Dataset: pepsico_dataset (GitHub, DeepThePatel/Binary-Classification-on-Images). Classes: defective, non-defective.

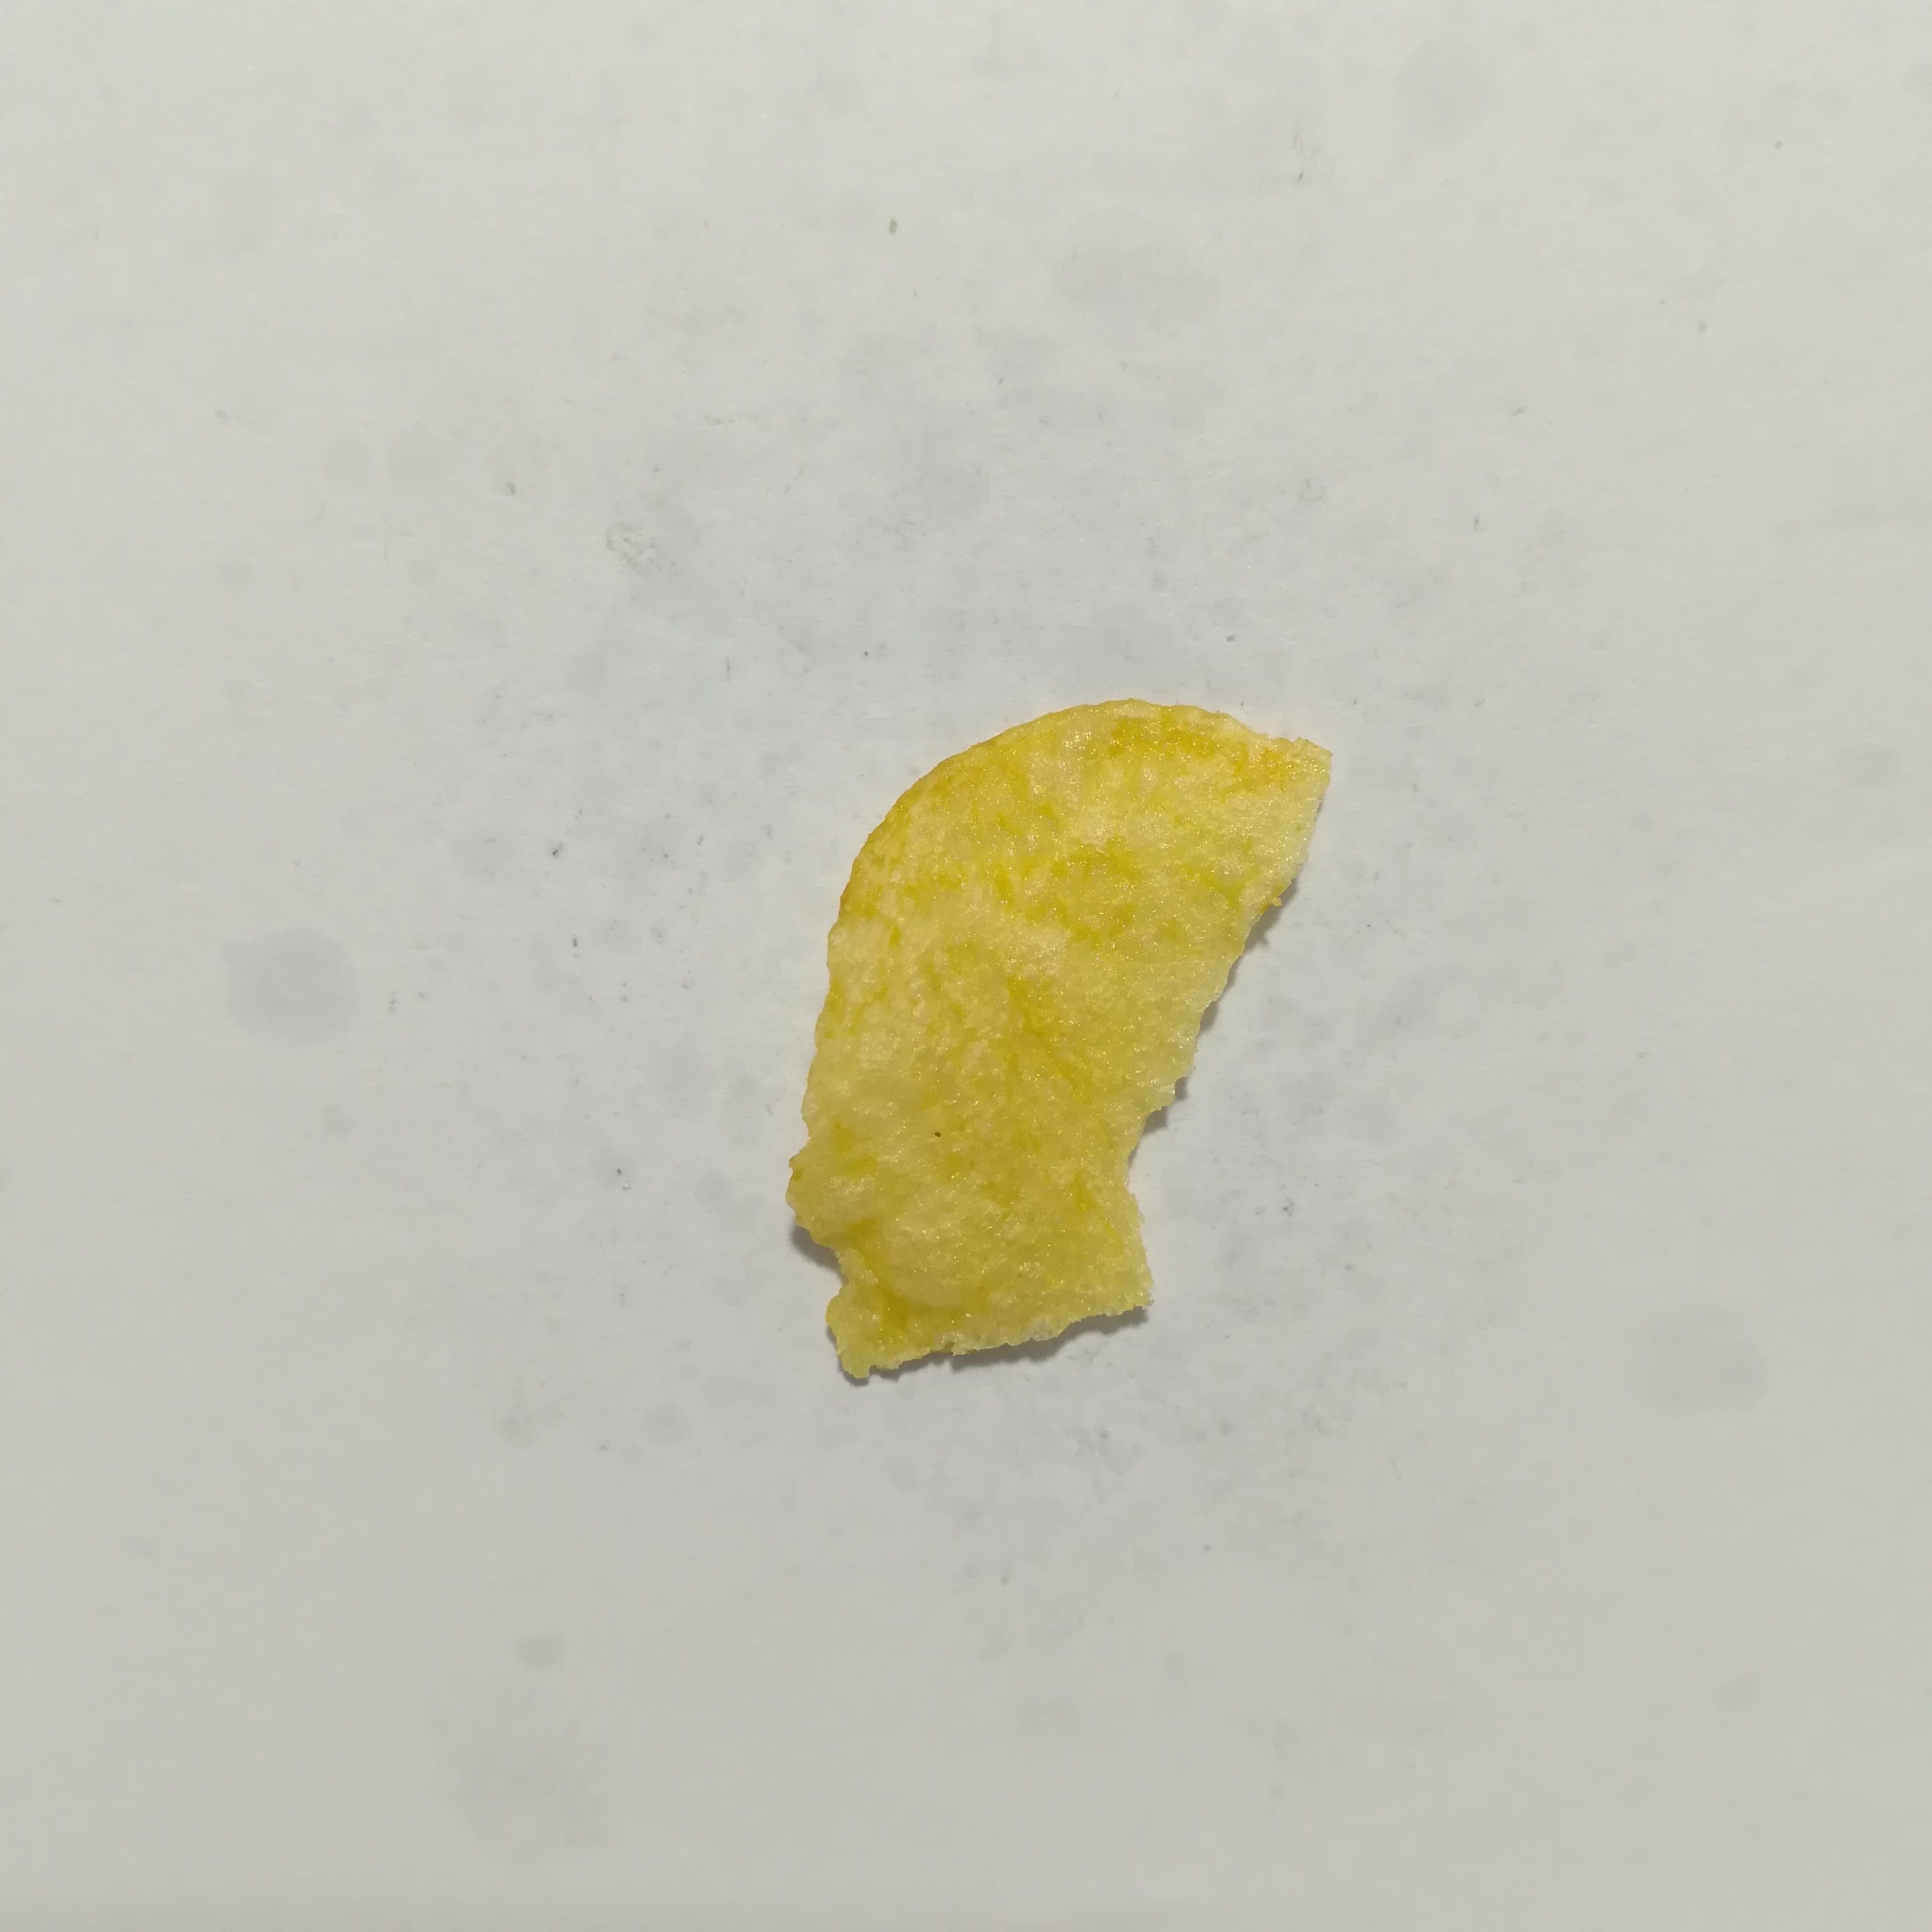
Label: non-defective

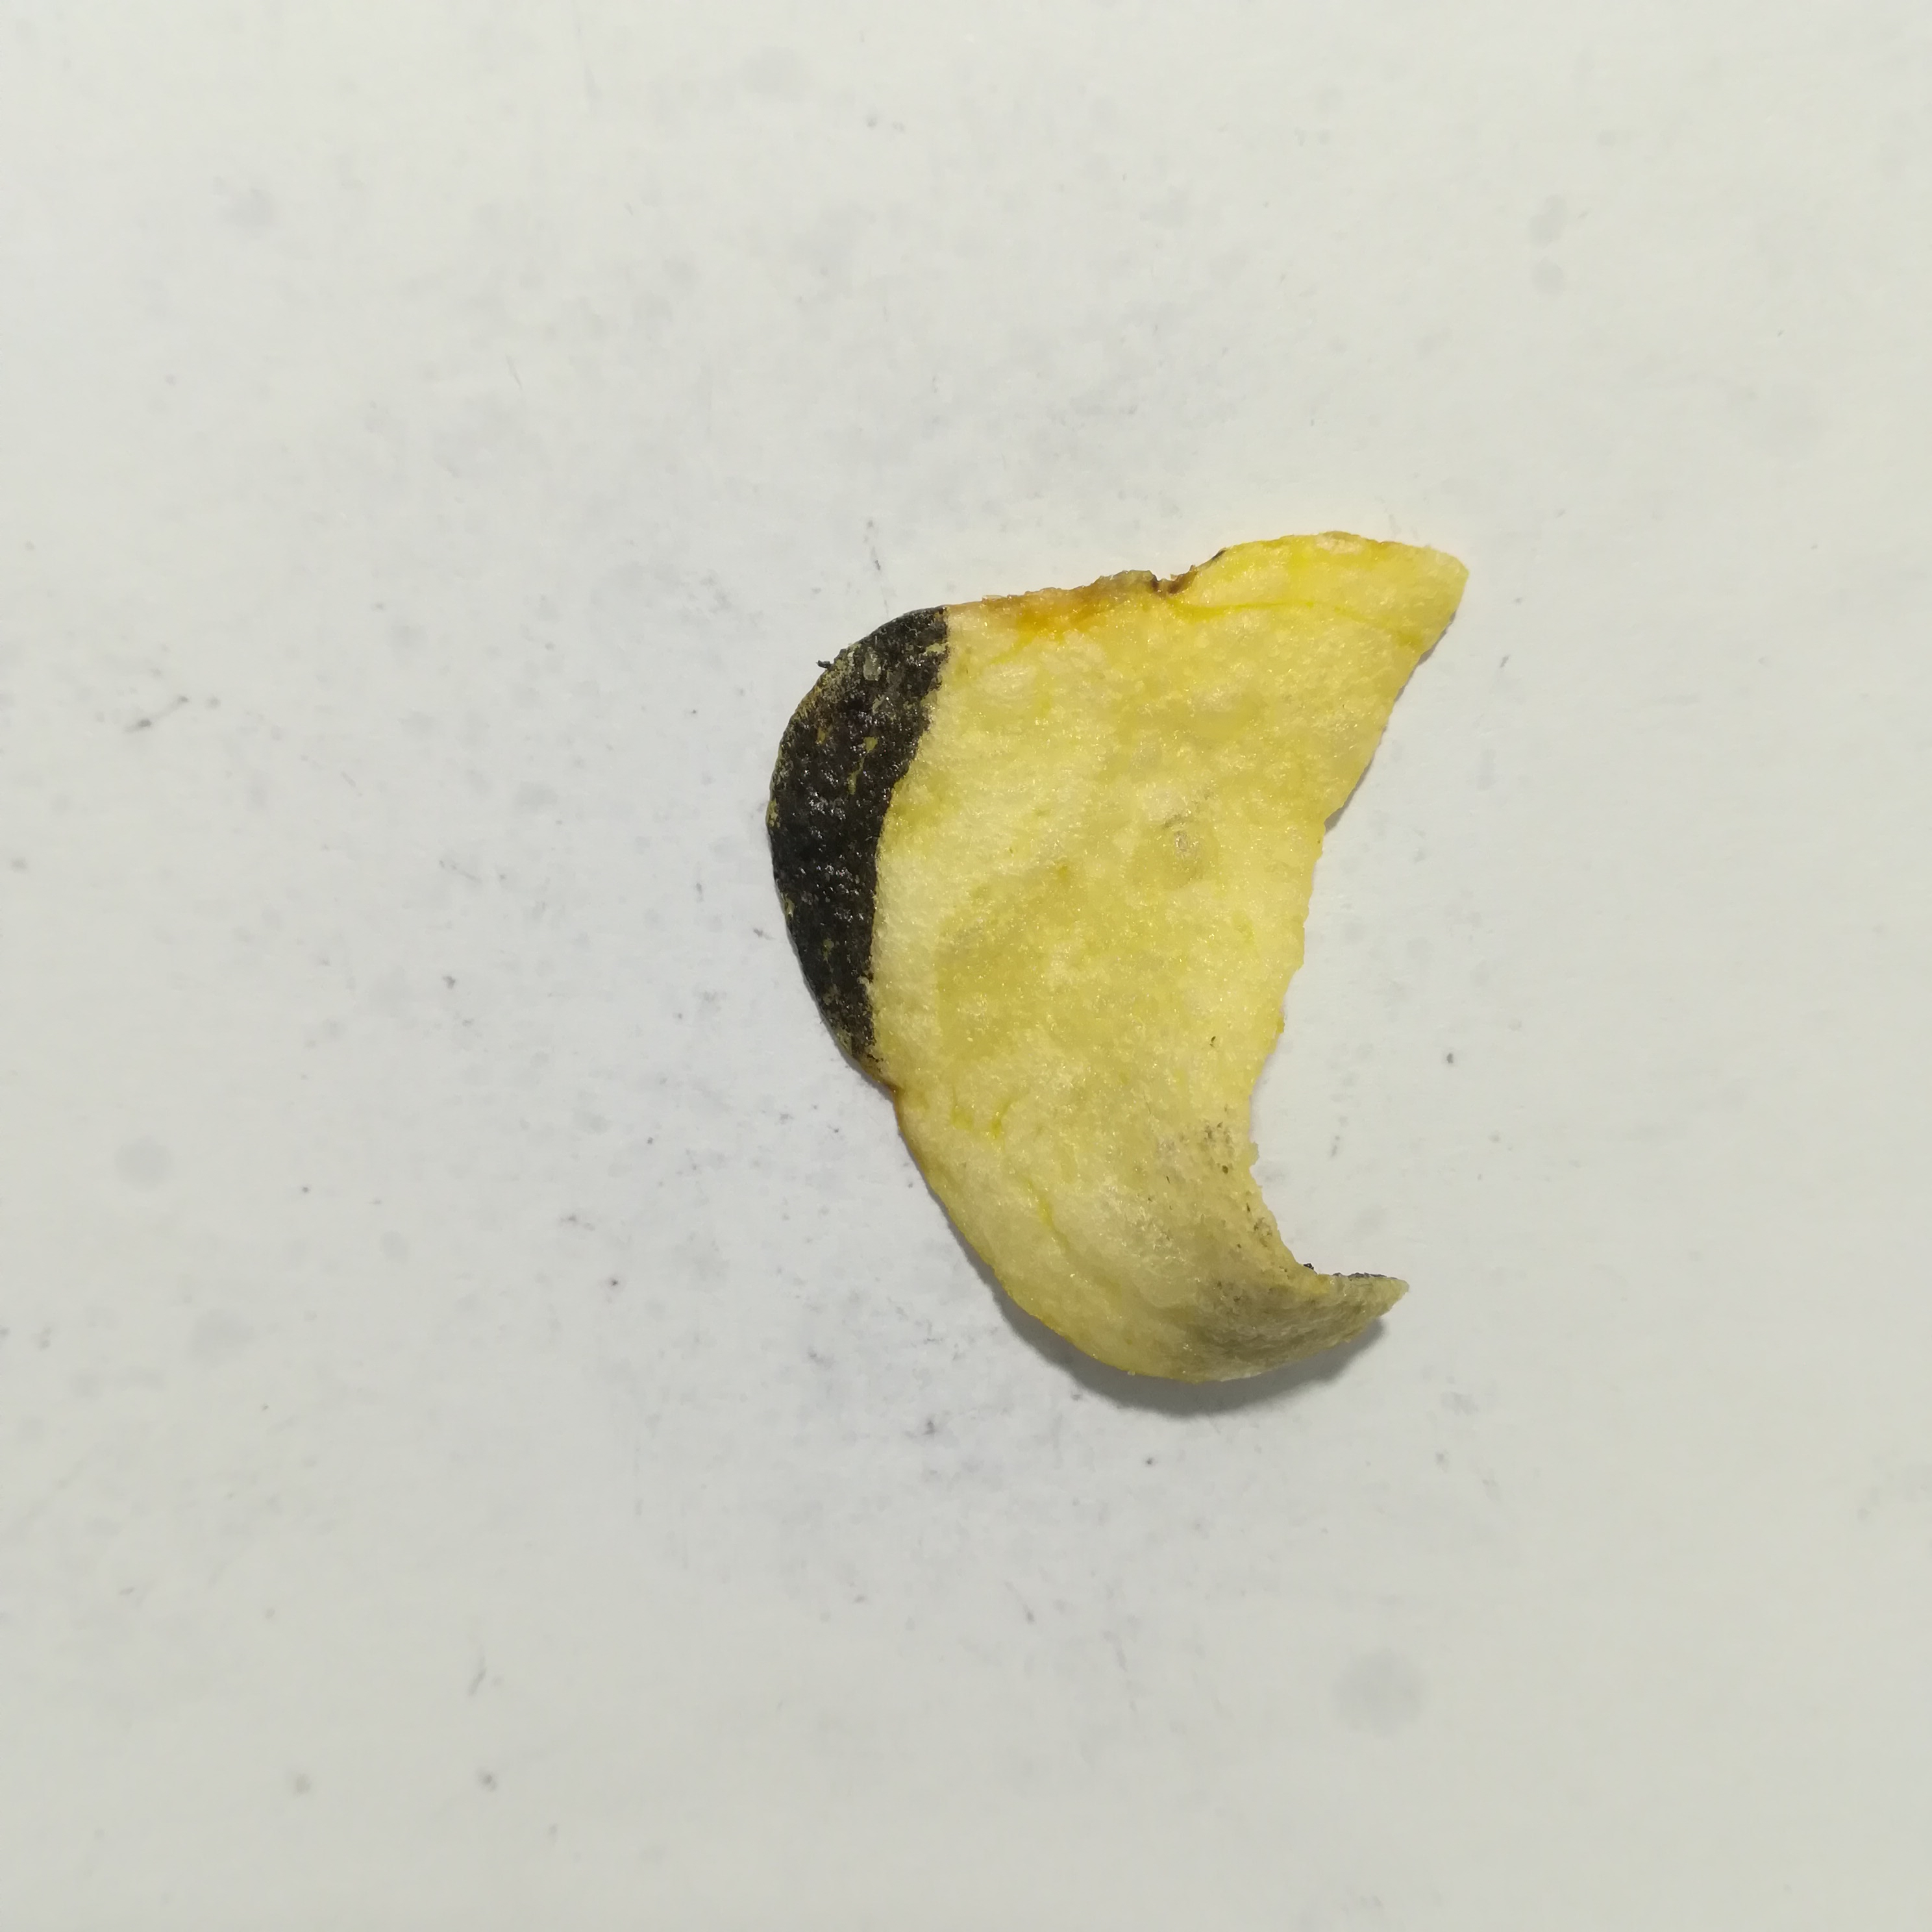
Label: defective

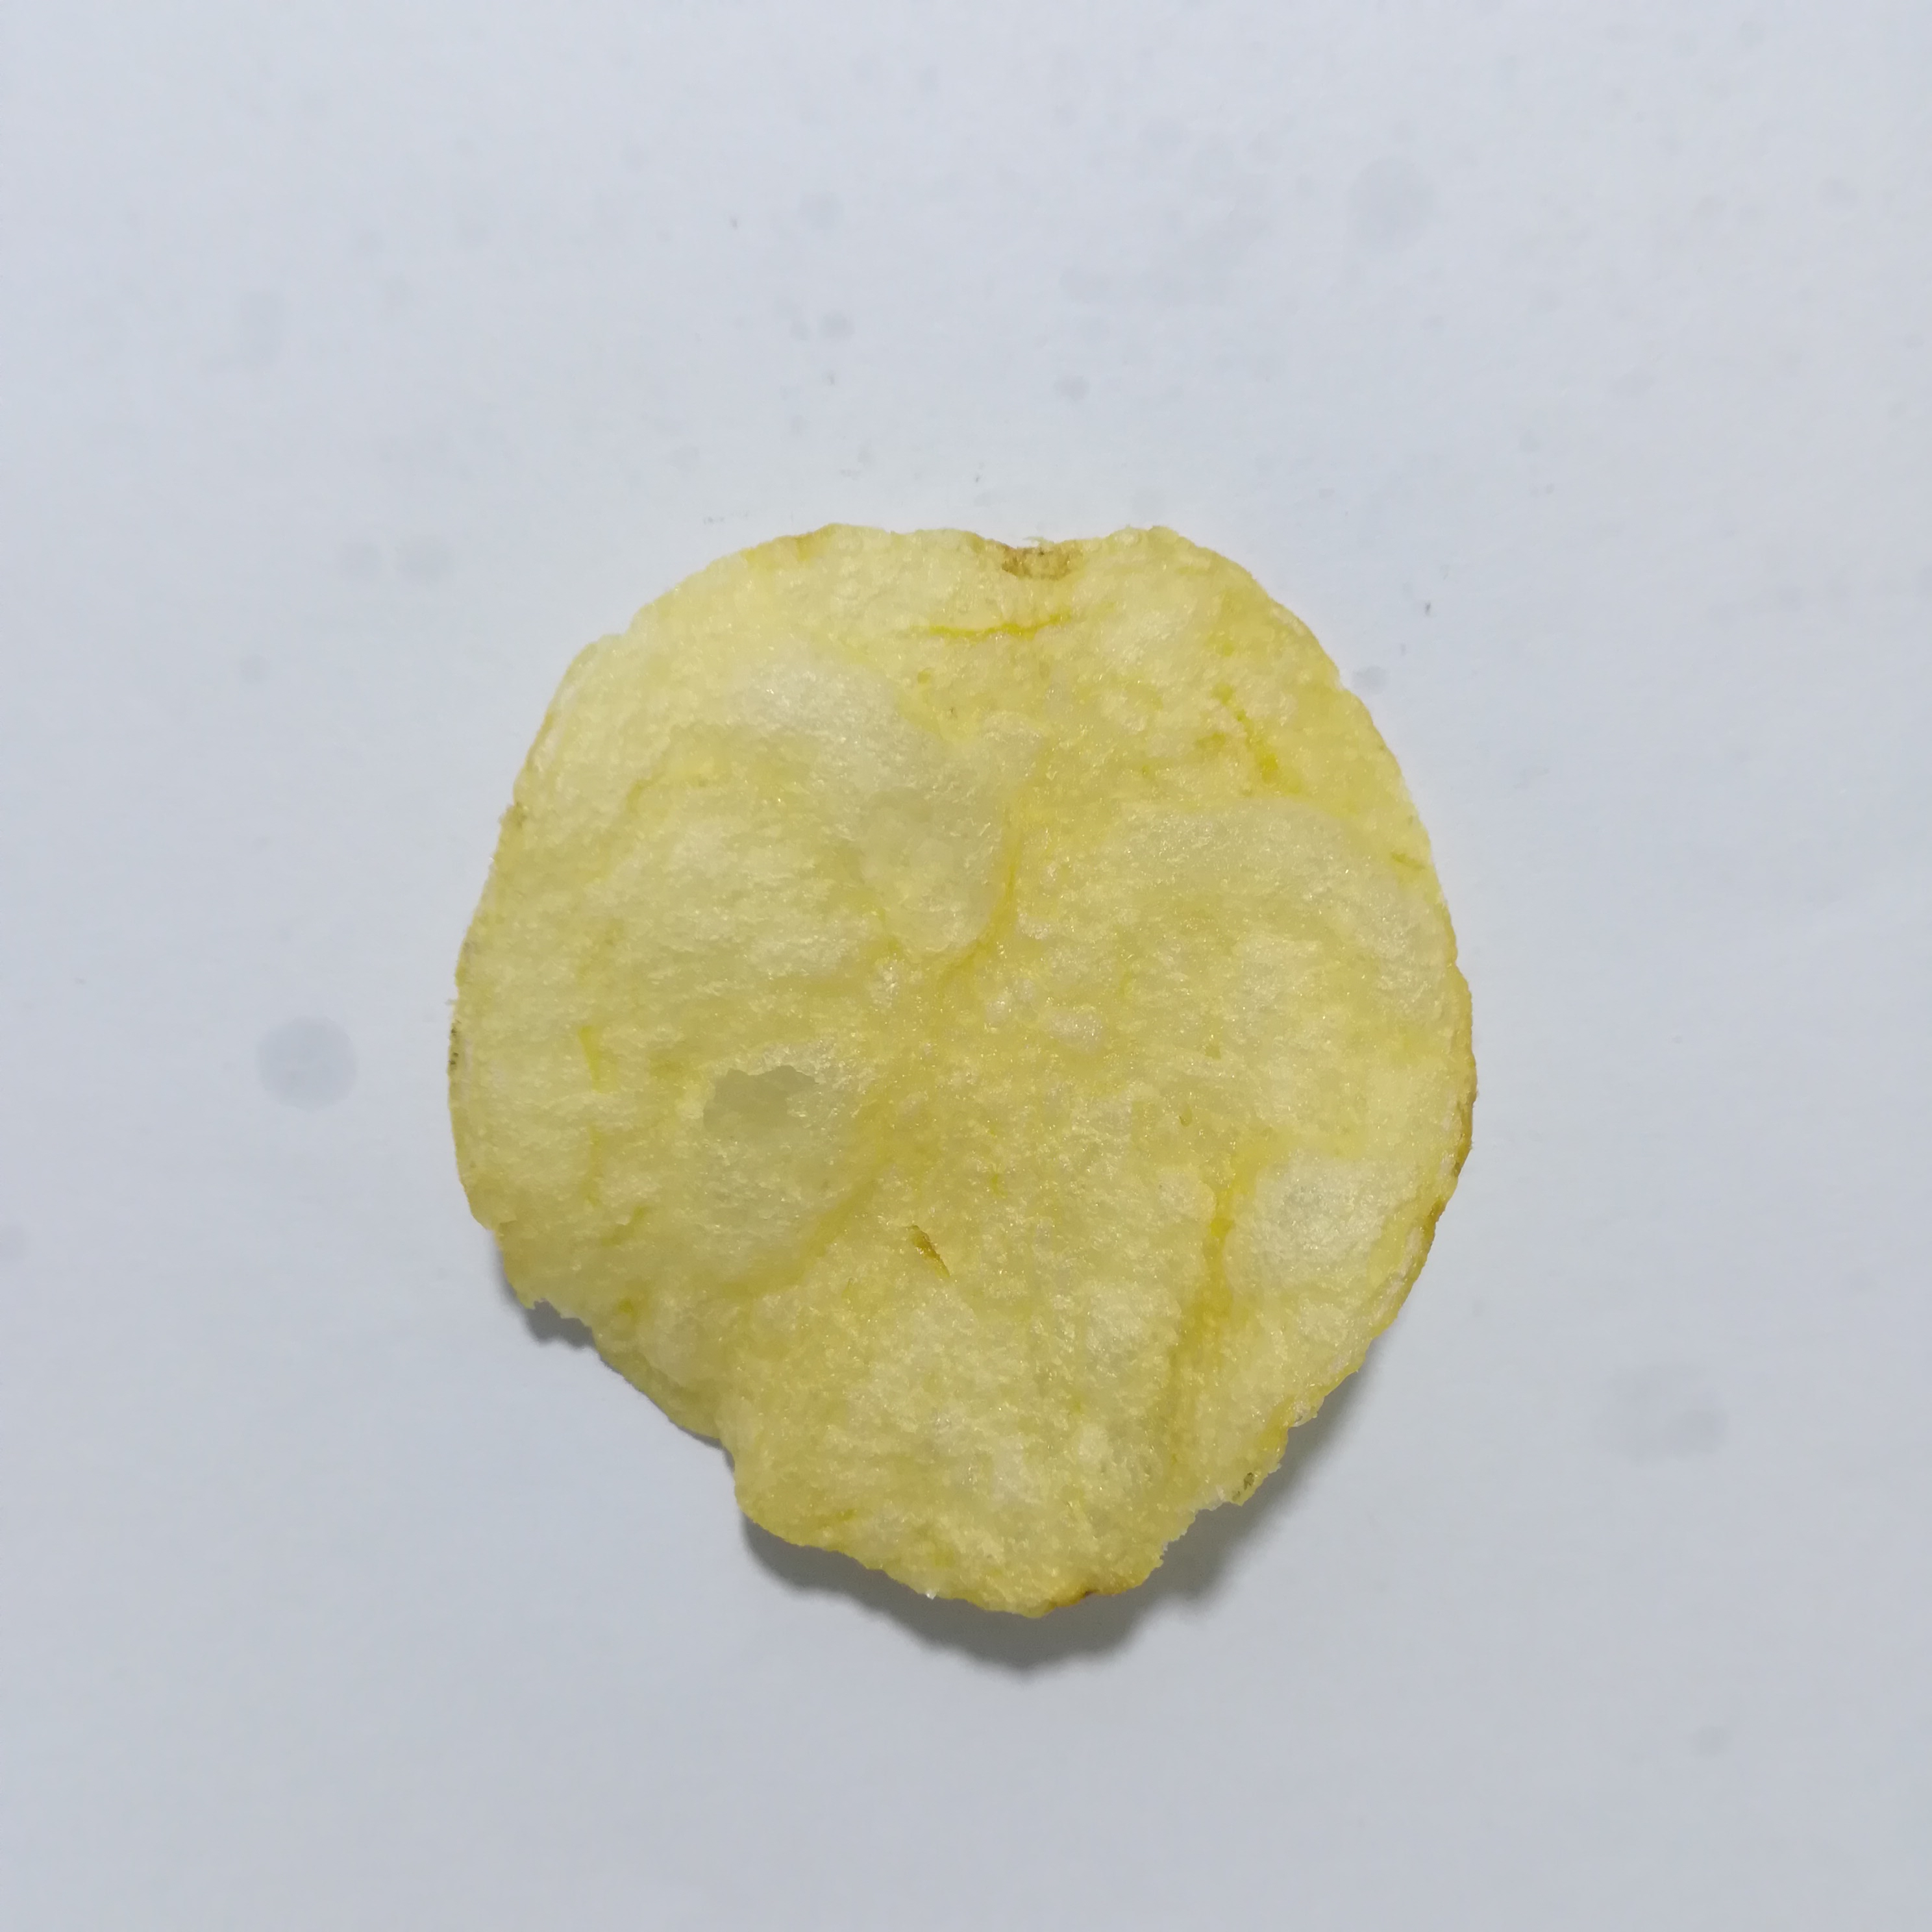
Label: non-defective

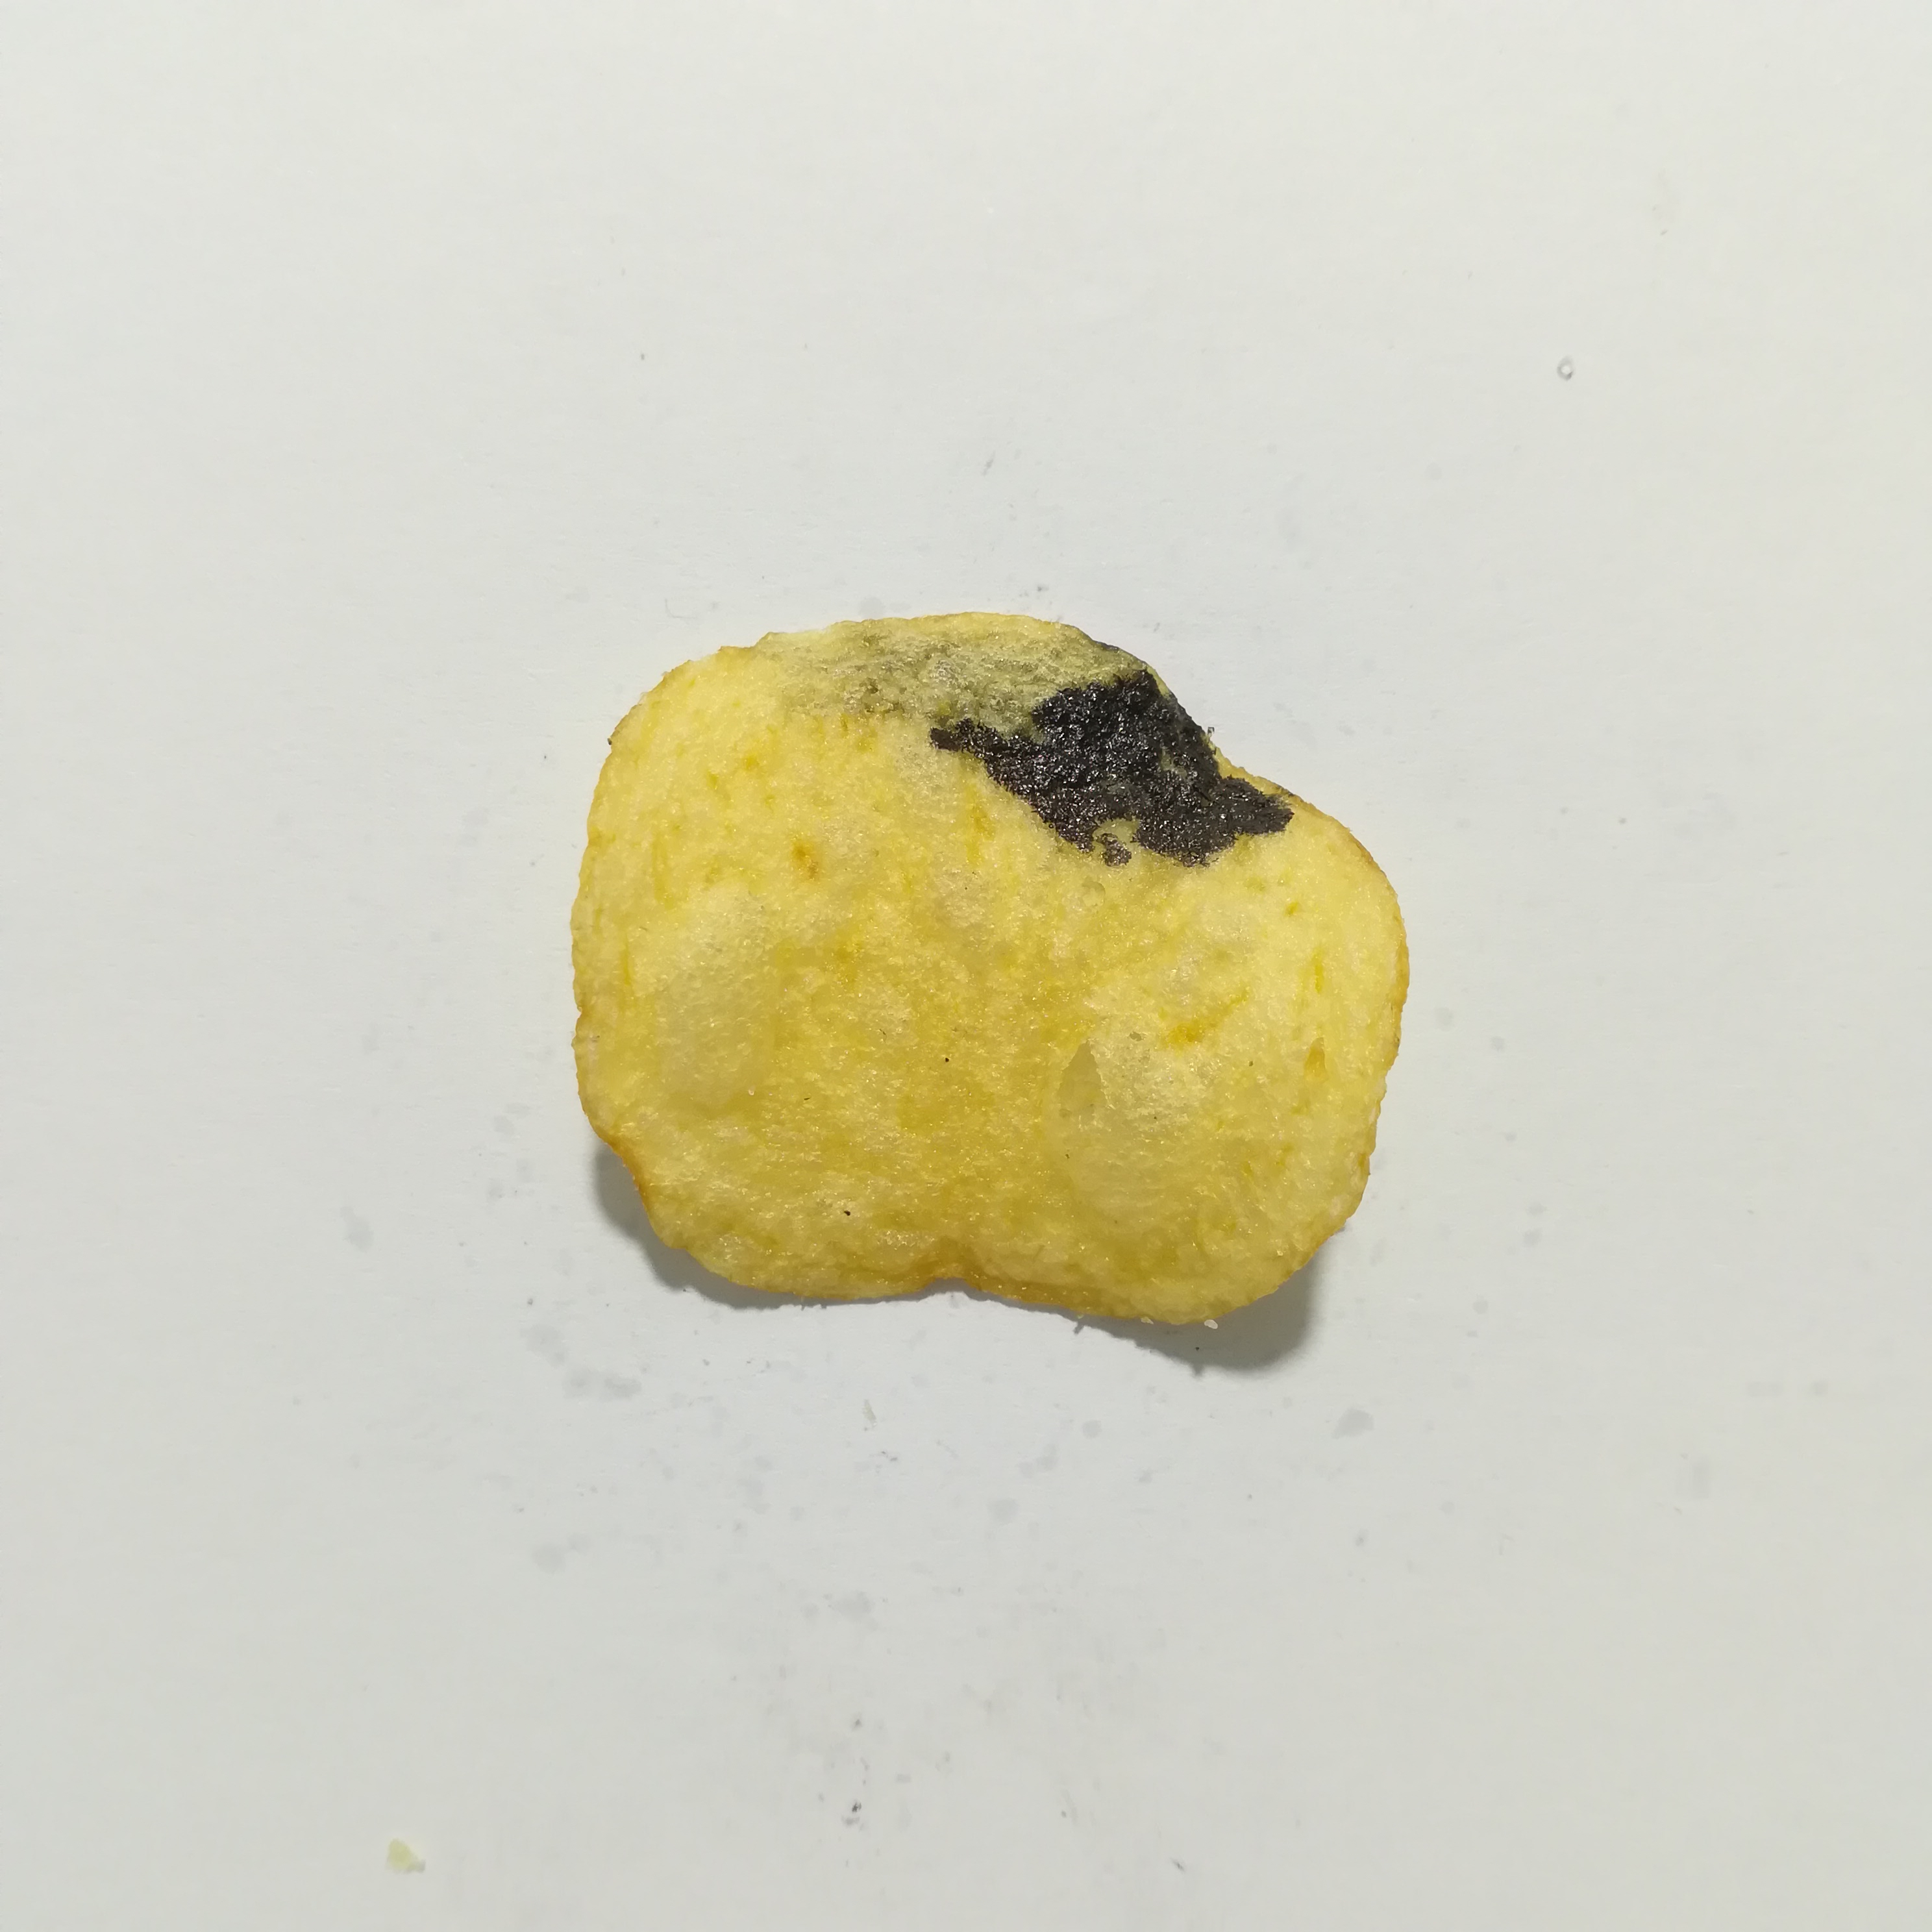
Label: defective

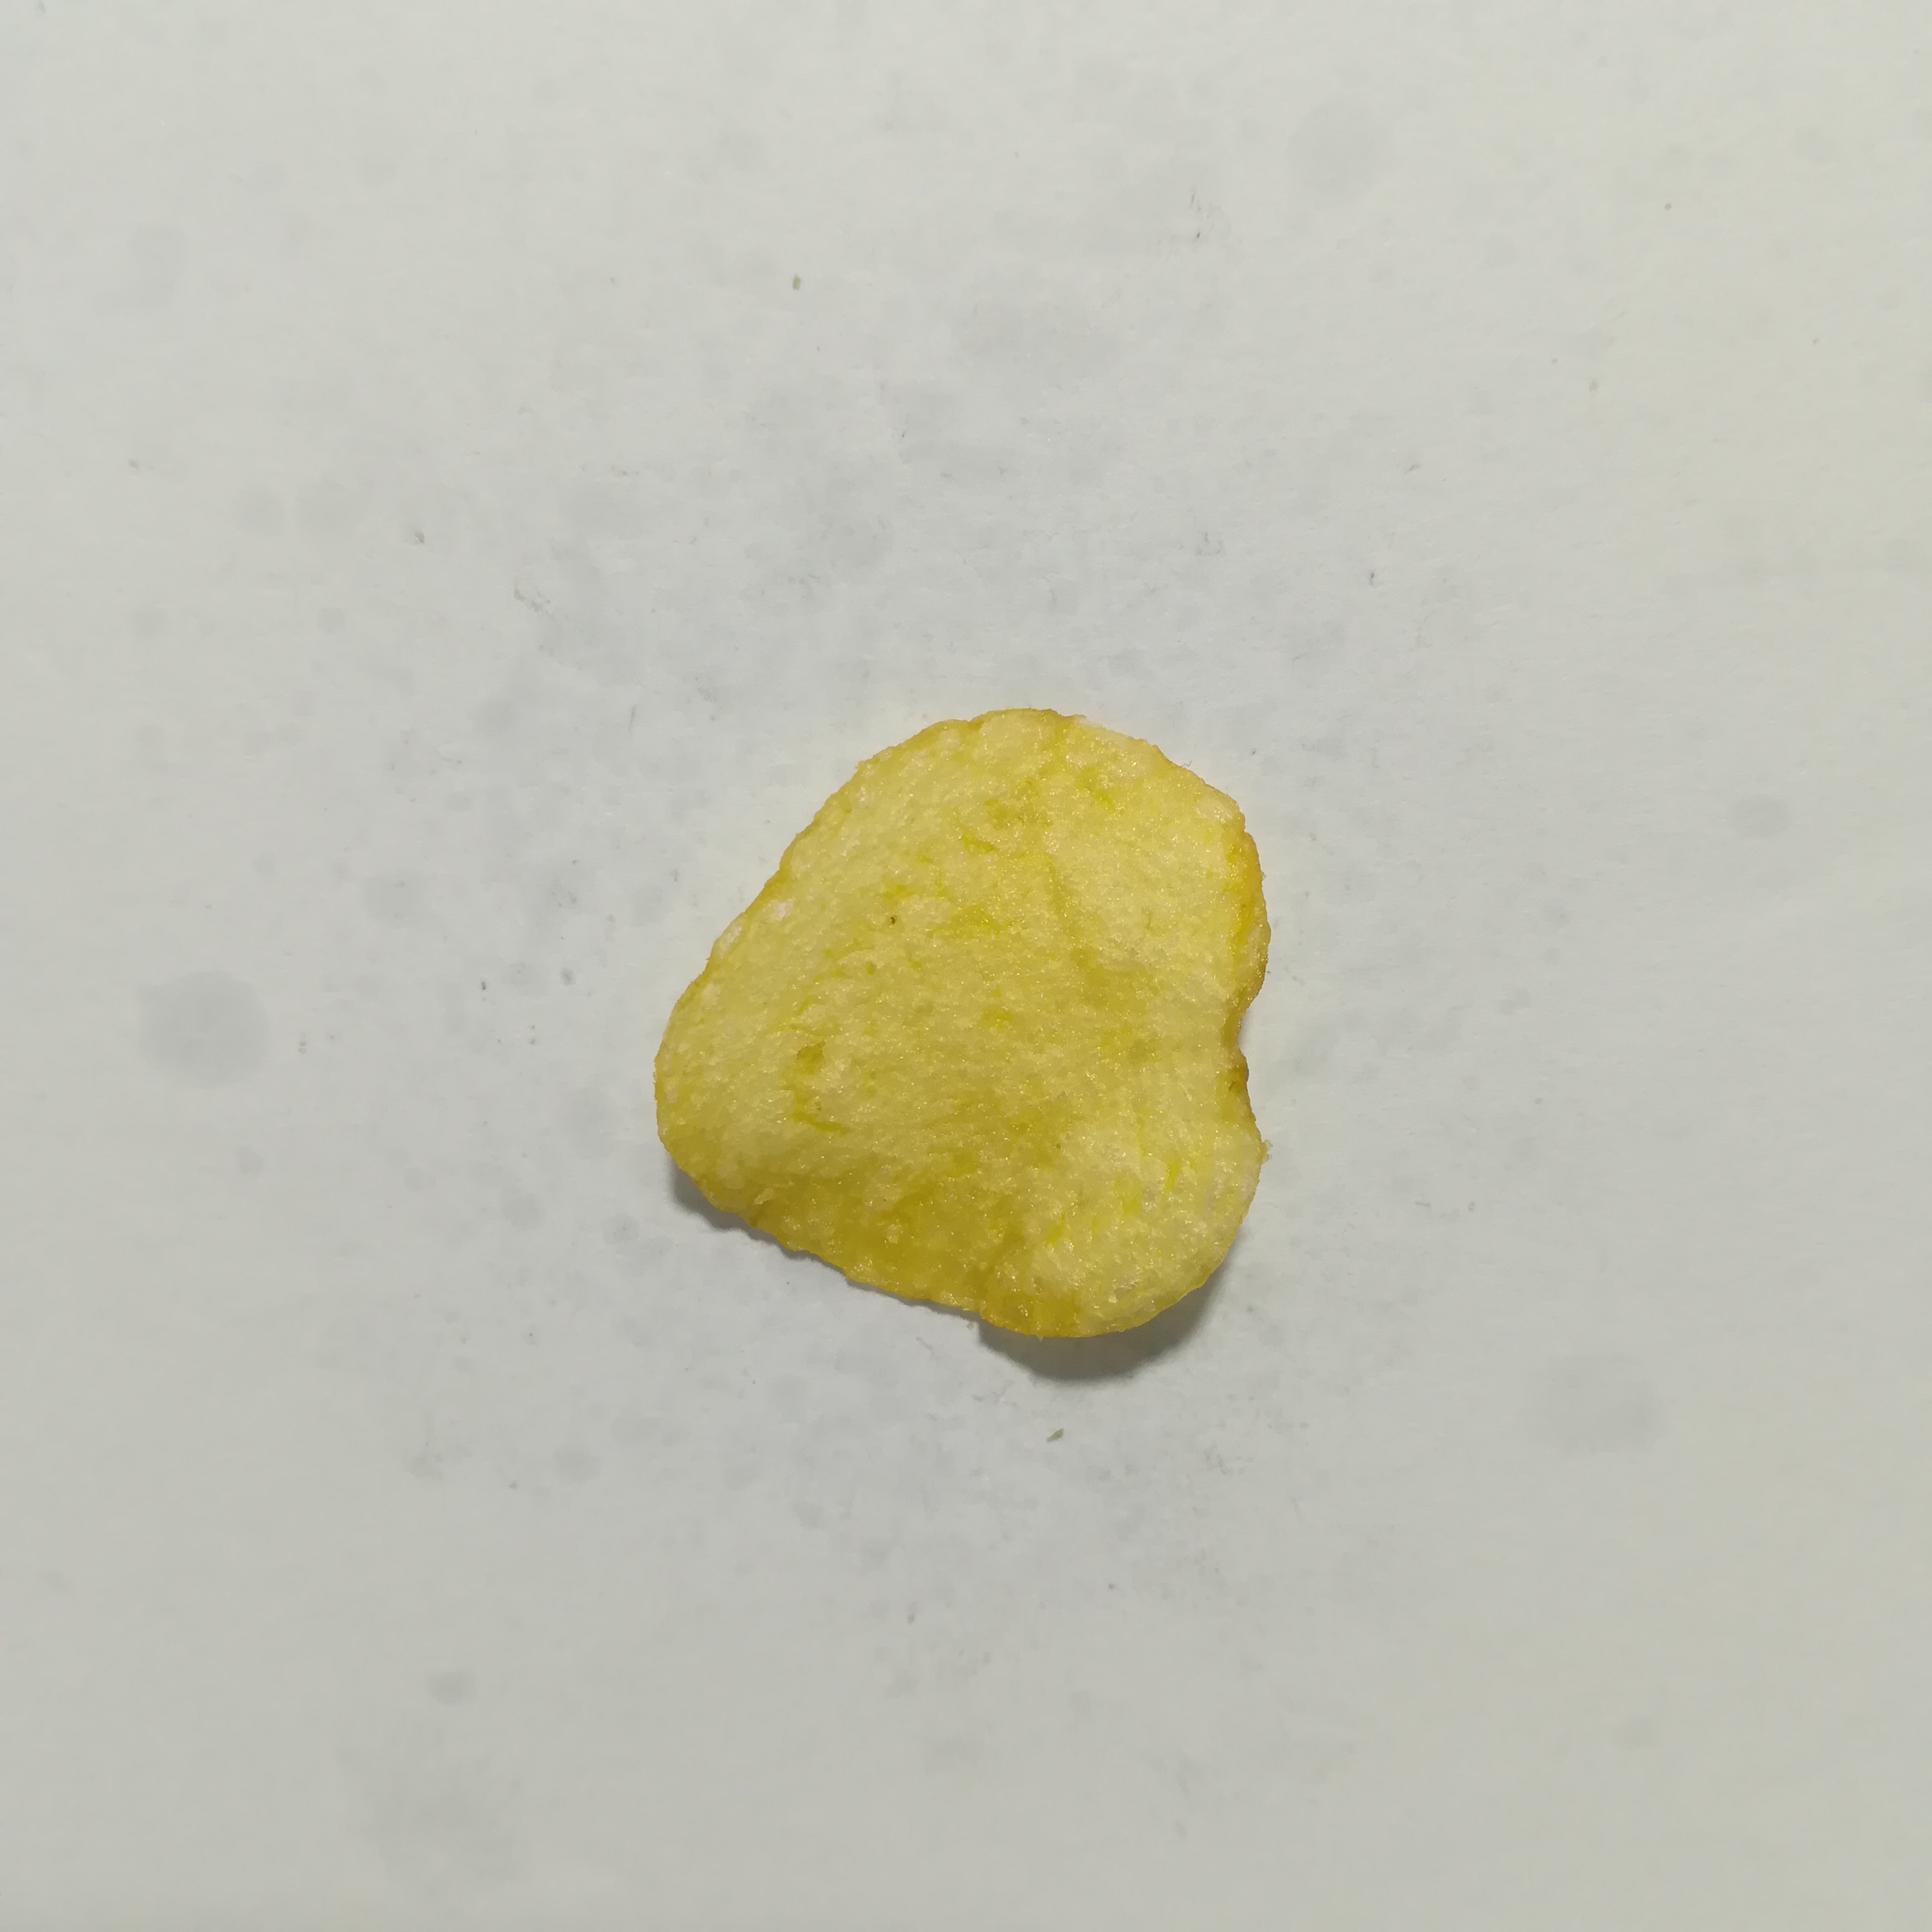
Label: non-defective

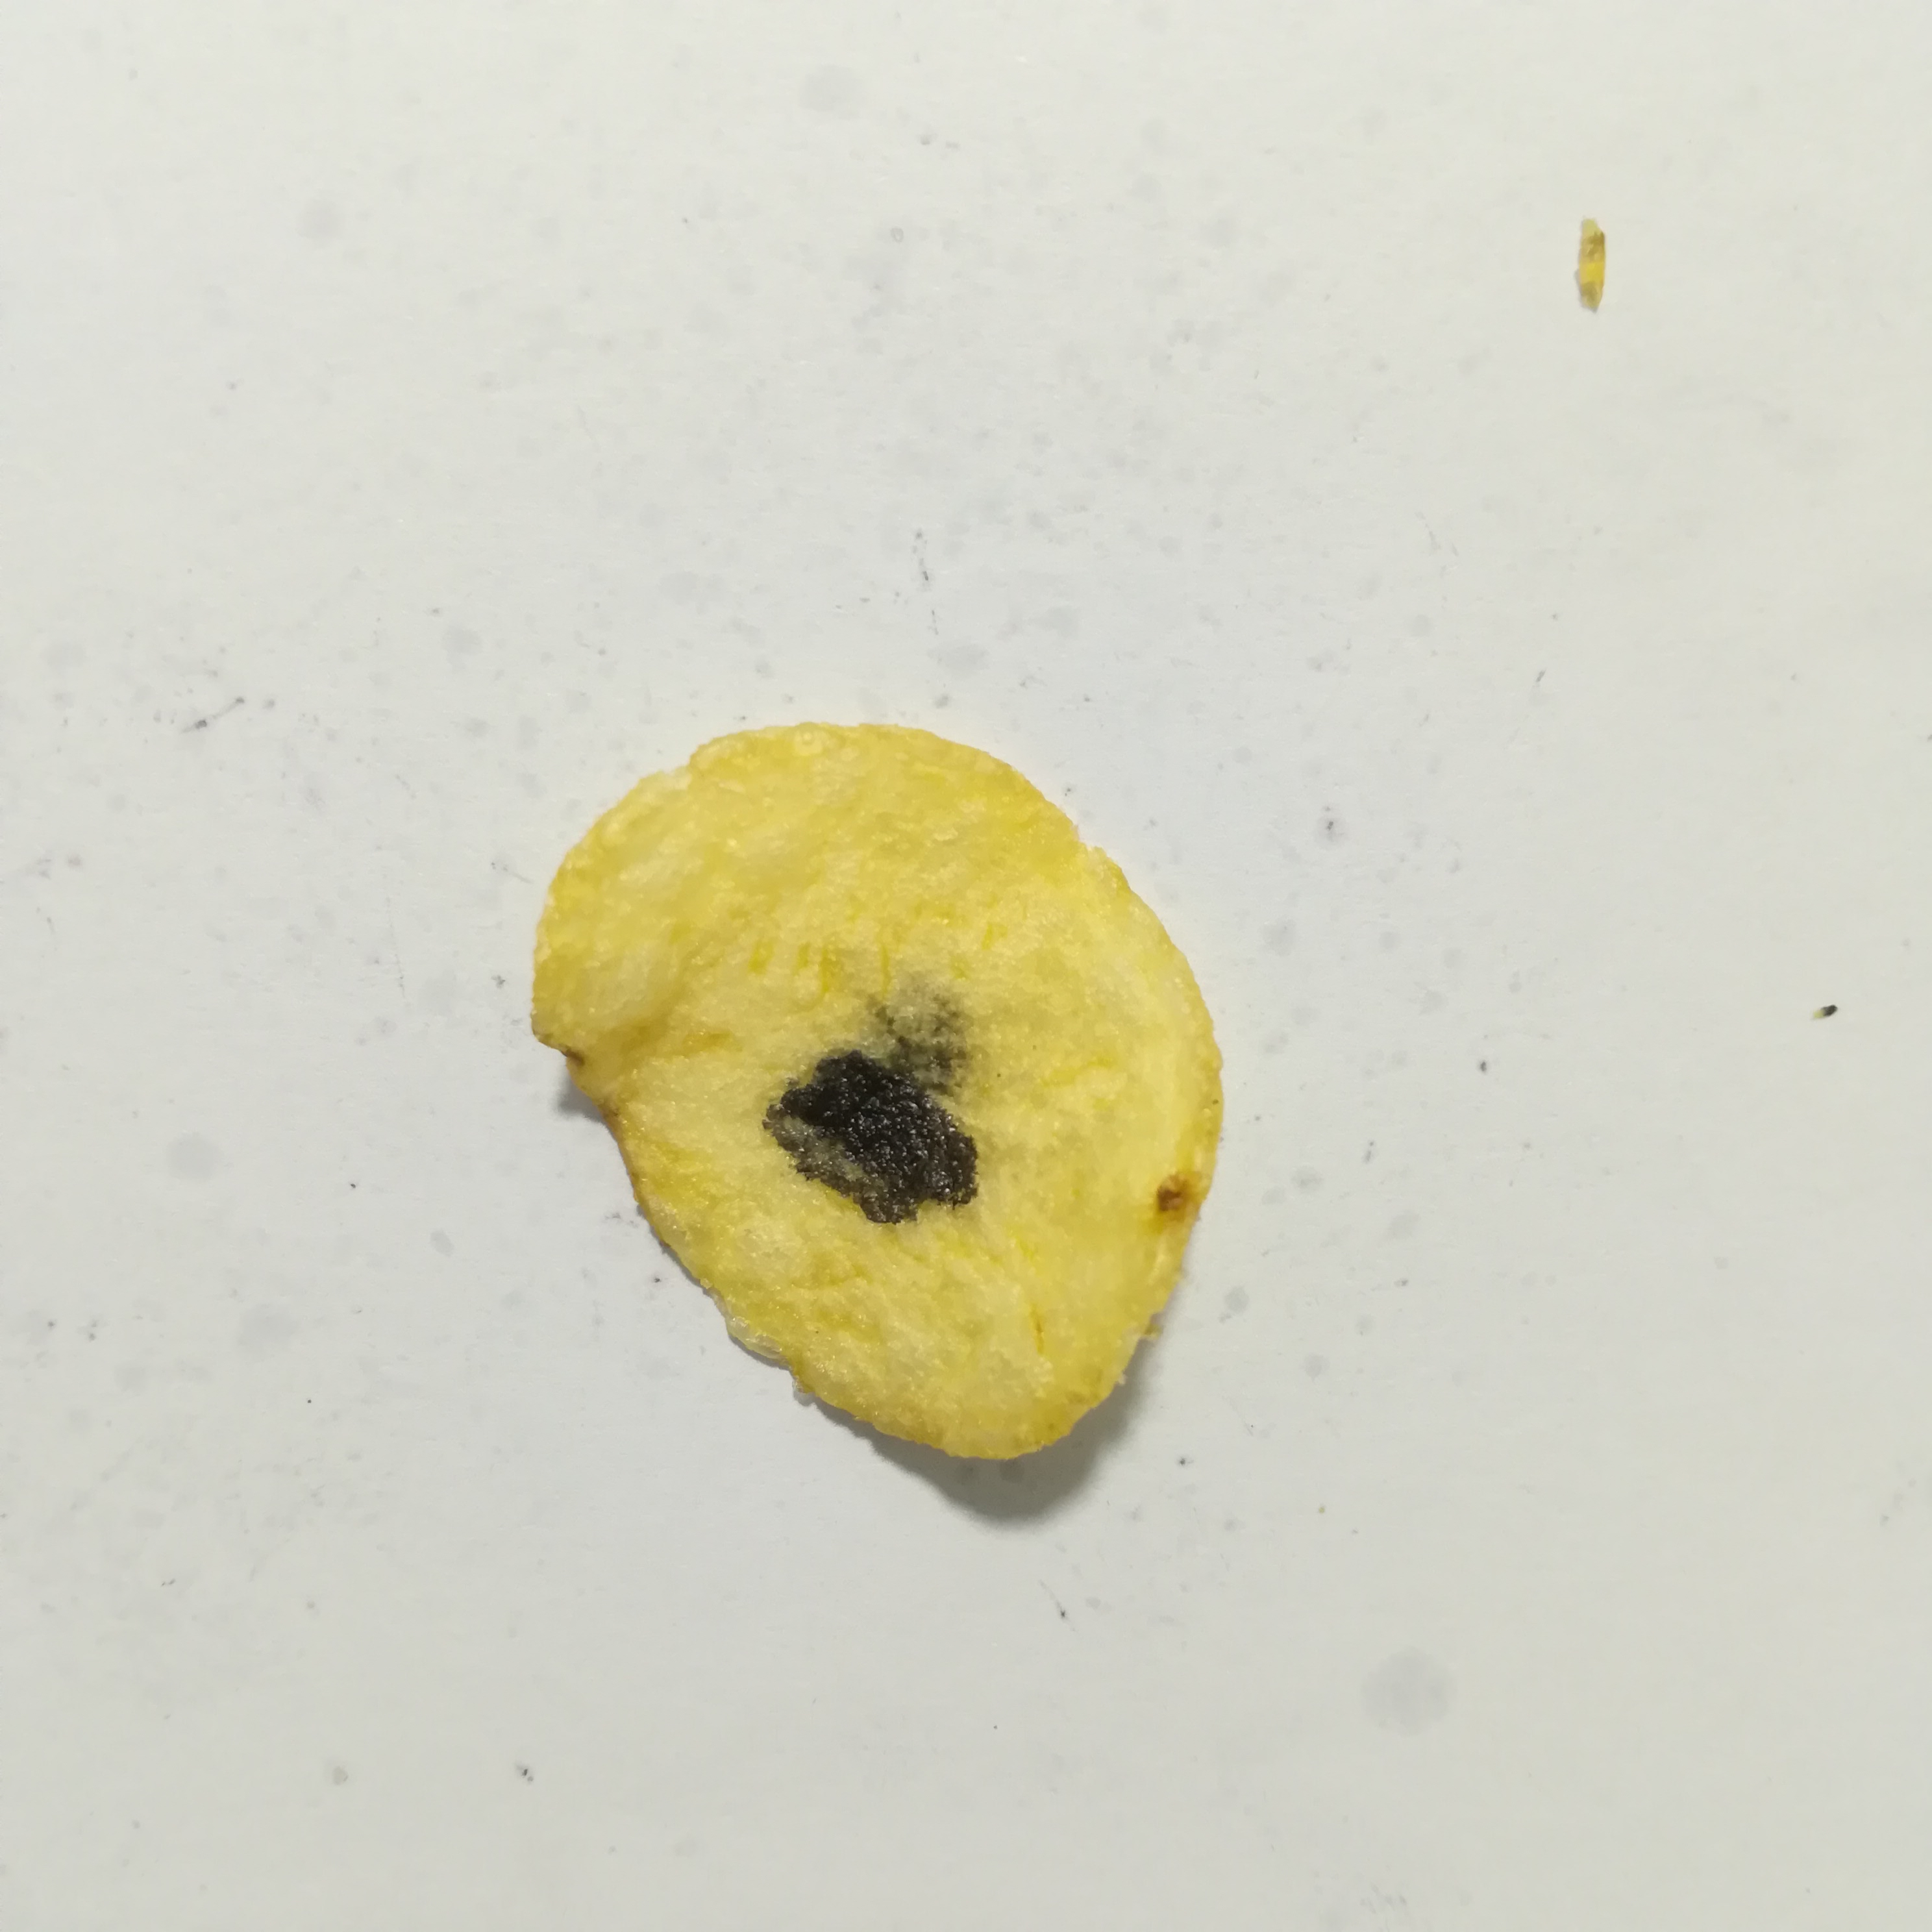
Label: defective
